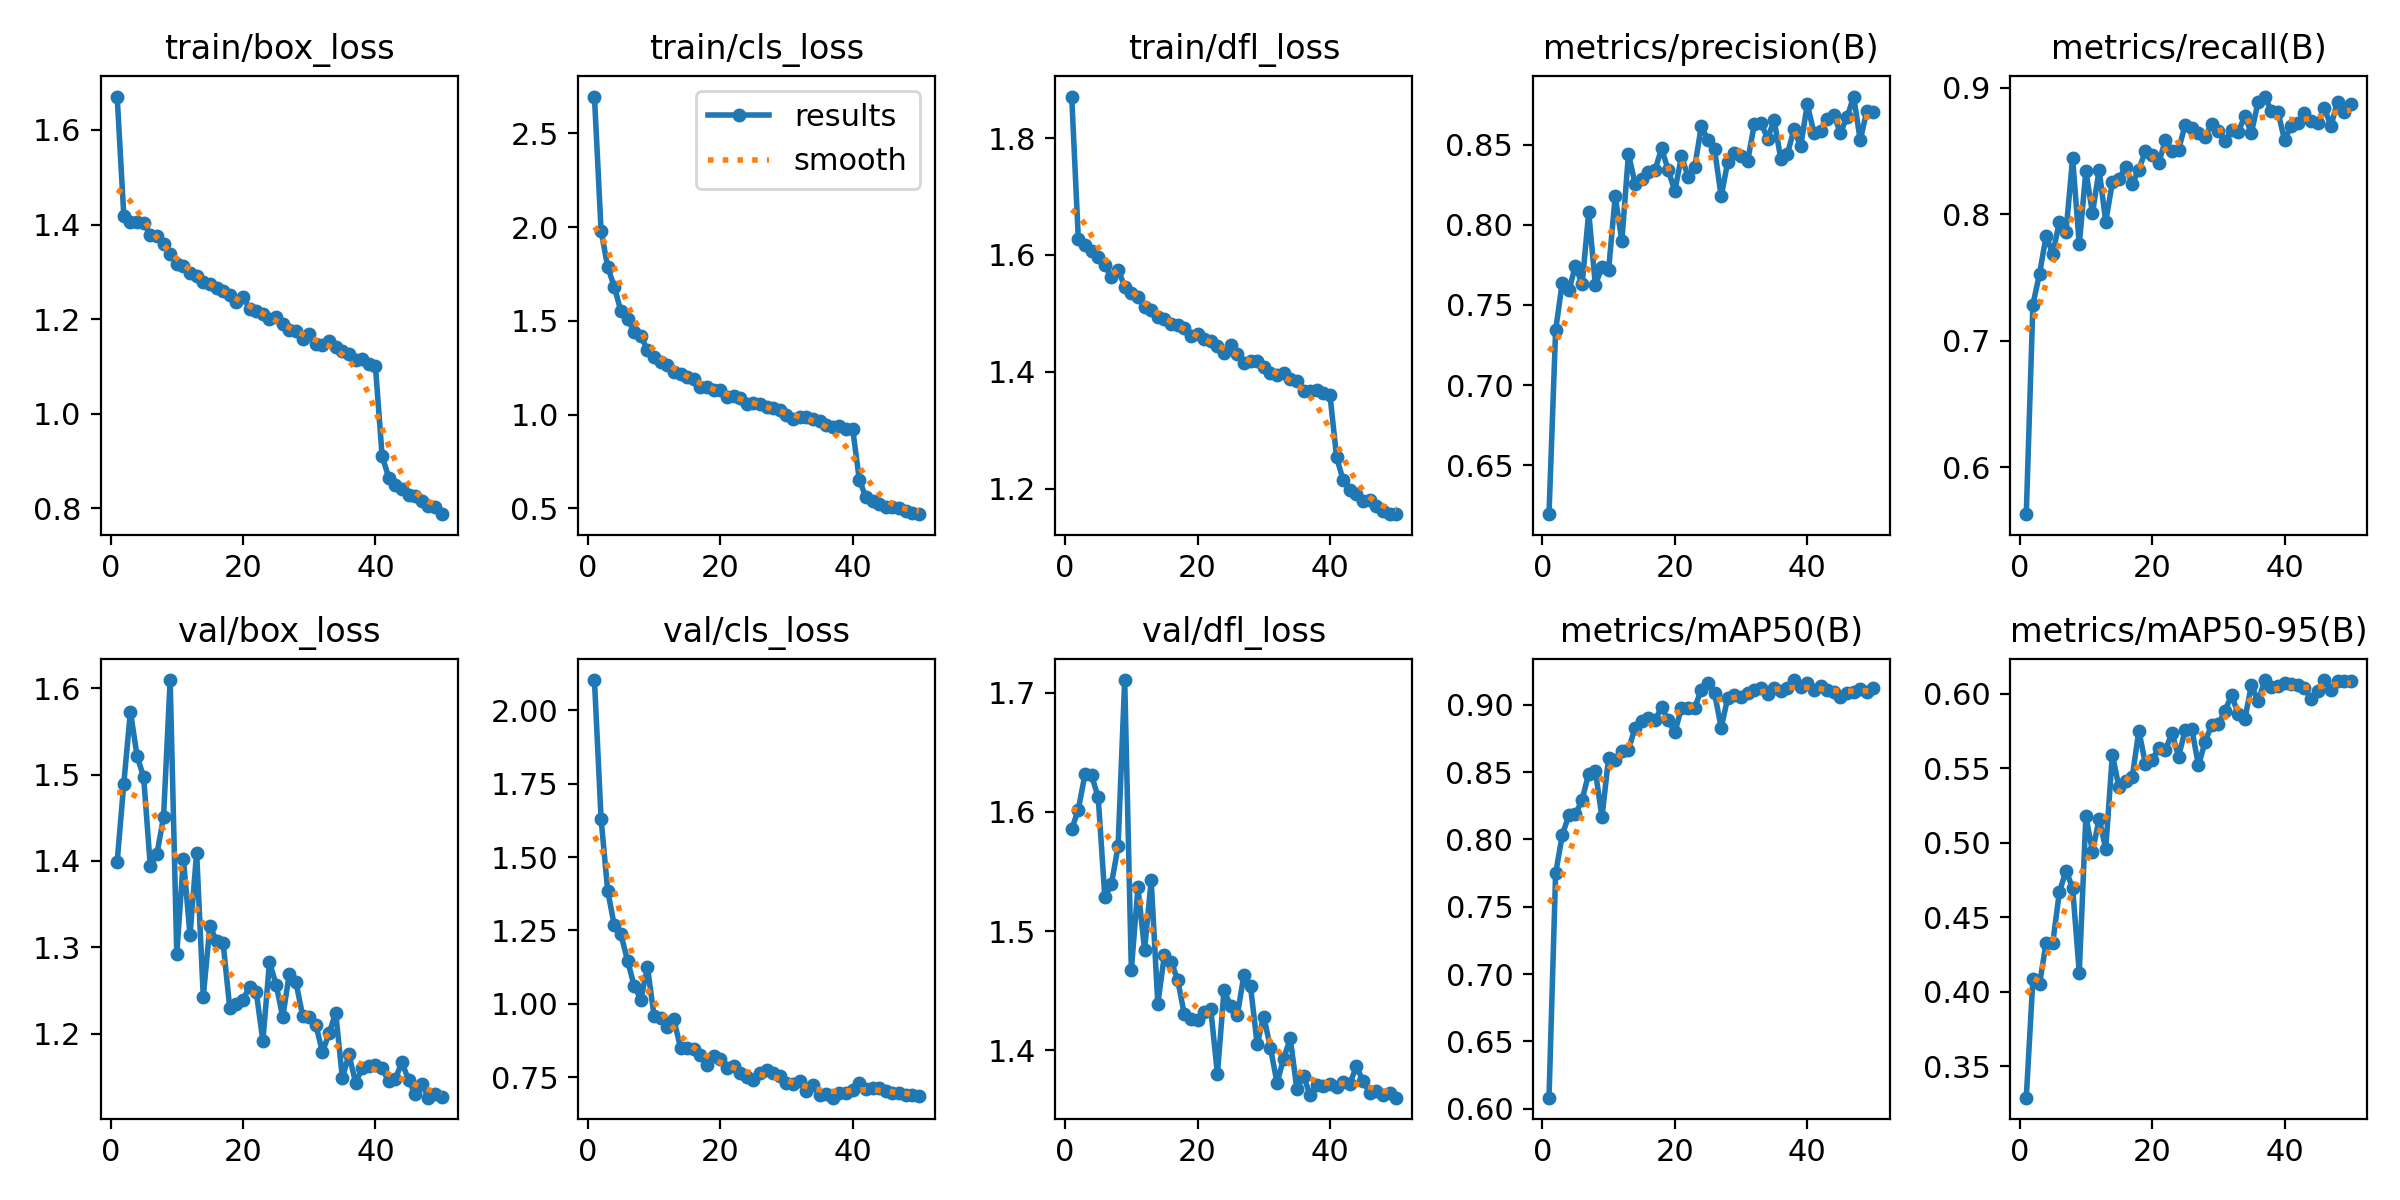

The file beside this chart, header and first rows:
epoch, time, train/box_loss, train/cls_loss, train/dfl_loss, metrics/precision(B), metrics/recall(B), metrics/mAP50(B), metrics/mAP50-95(B), val/box_loss, val/cls_loss, val/dfl_loss, lr/pg0, lr/pg1, lr/pg2, lr/pg3, lr/pg4, lr/pg5, lr/pg6, lr/pg7
1, 83.2, 1.671, 2.697, 1.871, 0.6194, 0.563, 0.6083, 0.3288, 1.399, 2.102, 1.586, 0.00199, 0.0006633, 0.00199, 0.0006633, 0.00199, 0.0006633, 0.00199, 0.0006633
2, 116.1, 1.419, 1.982, 1.627, 0.7341, 0.7286, 0.7747, 0.4081, 1.489, 1.63, 1.602, 0.003911, 0.001304, 0.003911, 0.001304, 0.003911, 0.001304, 0.003911, 0.001304
3, 144.9, 1.406, 1.787, 1.617, 0.7638, 0.7531, 0.8031, 0.4049, 1.573, 1.385, 1.632, 0.005753, 0.001918, 0.005753, 0.001918, 0.005753, 0.001918, 0.005753, 0.001918
4, 172.6, 1.405, 1.681, 1.606, 0.7592, 0.7831, 0.818, 0.4329, 1.522, 1.267, 1.631, 0.005644, 0.001881, 0.005644, 0.001881, 0.005644, 0.001881, 0.005644, 0.001881
5, 200.4, 1.402, 1.551, 1.596, 0.7743, 0.7686, 0.8186, 0.4326, 1.497, 1.237, 1.612, 0.005525, 0.001842, 0.005525, 0.001842, 0.005525, 0.001842, 0.005525, 0.001842
6, 228.2, 1.379, 1.51, 1.583, 0.7631, 0.7942, 0.8294, 0.4668, 1.394, 1.147, 1.528, 0.005406, 0.001802, 0.005406, 0.001802, 0.005406, 0.001802, 0.005406, 0.001802
7, 256, 1.376, 1.443, 1.562, 0.8078, 0.7864, 0.8489, 0.481, 1.408, 1.061, 1.54, 0.005287, 0.001762, 0.005287, 0.001762, 0.005287, 0.001762, 0.005287, 0.001762
8, 283.6, 1.359, 1.419, 1.575, 0.7622, 0.8443, 0.8508, 0.4695, 1.45, 1.014, 1.571, 0.005168, 0.001723, 0.005168, 0.001723, 0.005168, 0.001723, 0.005168, 0.001723
9, 311.2, 1.339, 1.345, 1.546, 0.7738, 0.7763, 0.8164, 0.4127, 1.609, 1.125, 1.711, 0.00505, 0.001683, 0.00505, 0.001683, 0.00505, 0.001683, 0.00505, 0.001683
10, 338.6, 1.316, 1.308, 1.535, 0.7718, 0.8343, 0.8605, 0.5178, 1.292, 0.9596, 1.468, 0.004931, 0.001644, 0.004931, 0.001644, 0.004931, 0.001644, 0.004931, 0.001644
11, 366.2, 1.312, 1.282, 1.527, 0.8179, 0.8009, 0.8592, 0.4939, 1.402, 0.9519, 1.537, 0.004812, 0.001604, 0.004812, 0.001604, 0.004812, 0.001604, 0.004812, 0.001604
12, 394, 1.298, 1.266, 1.511, 0.7899, 0.8354, 0.8656, 0.5159, 1.314, 0.9225, 1.484, 0.004693, 0.001564, 0.004693, 0.001564, 0.004693, 0.001564, 0.004693, 0.001564
13, 421.7, 1.292, 1.228, 1.506, 0.8444, 0.7942, 0.8665, 0.4958, 1.41, 0.9472, 1.543, 0.004574, 0.001525, 0.004574, 0.001525, 0.004574, 0.001525, 0.004574, 0.001525
14, 449.1, 1.278, 1.214, 1.494, 0.8255, 0.8254, 0.883, 0.5591, 1.243, 0.8501, 1.439, 0.004456, 0.001485, 0.004456, 0.001485, 0.004456, 0.001485, 0.004456, 0.001485
15, 476.4, 1.274, 1.2, 1.49, 0.8286, 0.828, 0.8879, 0.537, 1.325, 0.8484, 1.48, 0.004337, 0.001446, 0.004337, 0.001446, 0.004337, 0.001446, 0.004337, 0.001446
16, 503.7, 1.266, 1.188, 1.481, 0.8333, 0.8376, 0.8897, 0.5411, 1.308, 0.8449, 1.474, 0.004218, 0.001406, 0.004218, 0.001406, 0.004218, 0.001406, 0.004218, 0.001406
17, 531.3, 1.26, 1.148, 1.48, 0.8341, 0.8243, 0.8884, 0.5438, 1.305, 0.8254, 1.459, 0.004099, 0.001366, 0.004099, 0.001366, 0.004099, 0.001366, 0.004099, 0.001366
18, 558.8, 1.251, 1.147, 1.474, 0.8477, 0.8354, 0.8981, 0.5751, 1.23, 0.7926, 1.43, 0.00398, 0.001327, 0.00398, 0.001327, 0.00398, 0.001327, 0.00398, 0.001327
19, 586.2, 1.236, 1.13, 1.462, 0.8341, 0.8504, 0.8887, 0.5525, 1.235, 0.8216, 1.426, 0.003862, 0.001287, 0.003862, 0.001287, 0.003862, 0.001287, 0.003862, 0.001287
20, 613.6, 1.247, 1.133, 1.465, 0.8211, 0.8473, 0.8795, 0.5552, 1.239, 0.8141, 1.426, 0.003743, 0.001248, 0.003743, 0.001248, 0.003743, 0.001248, 0.003743, 0.001248
21, 641.3, 1.222, 1.095, 1.456, 0.8428, 0.8407, 0.8975, 0.5637, 1.255, 0.7816, 1.432, 0.003624, 0.001208, 0.003624, 0.001208, 0.003624, 0.001208, 0.003624, 0.001208
22, 668.4, 1.218, 1.098, 1.452, 0.8301, 0.8586, 0.8977, 0.5618, 1.248, 0.79, 1.434, 0.003505, 0.001168, 0.003505, 0.001168, 0.003505, 0.001168, 0.003505, 0.001168
23, 695.6, 1.212, 1.087, 1.443, 0.8359, 0.85, 0.8977, 0.5737, 1.192, 0.764, 1.38, 0.003386, 0.001129, 0.003386, 0.001129, 0.003386, 0.001129, 0.003386, 0.001129
24, 723, 1.201, 1.055, 1.432, 0.8615, 0.8513, 0.9112, 0.5576, 1.283, 0.7514, 1.451, 0.003268, 0.001089, 0.003268, 0.001089, 0.003268, 0.001089, 0.003268, 0.001089
25, 750.6, 1.204, 1.064, 1.445, 0.853, 0.871, 0.9161, 0.5757, 1.257, 0.7402, 1.437, 0.003149, 0.00105, 0.003149, 0.00105, 0.003149, 0.00105, 0.003149, 0.00105
26, 778, 1.189, 1.058, 1.43, 0.8471, 0.8687, 0.9085, 0.5762, 1.219, 0.7639, 1.43, 0.00303, 0.00101, 0.00303, 0.00101, 0.00303, 0.00101, 0.00303, 0.00101
27, 805.1, 1.177, 1.039, 1.416, 0.8178, 0.8643, 0.8829, 0.5517, 1.27, 0.7759, 1.463, 0.002911, 0.0009704, 0.002911, 0.0009704, 0.002911, 0.0009704, 0.002911, 0.0009704
28, 832.3, 1.174, 1.037, 1.418, 0.8395, 0.8611, 0.9053, 0.5676, 1.26, 0.7649, 1.454, 0.002792, 0.0009308, 0.002792, 0.0009308, 0.002792, 0.0009308, 0.002792, 0.0009308
29, 859.7, 1.159, 1.022, 1.418, 0.8448, 0.8717, 0.9071, 0.579, 1.221, 0.7554, 1.405, 0.002674, 0.0008912, 0.002674, 0.0008912, 0.002674, 0.0008912, 0.002674, 0.0008912
30, 887.4, 1.169, 0.9961, 1.409, 0.843, 0.8658, 0.9056, 0.5793, 1.219, 0.7301, 1.428, 0.002555, 0.0008516, 0.002555, 0.0008516, 0.002555, 0.0008516, 0.002555, 0.0008516
31, 914.9, 1.148, 0.978, 1.398, 0.8399, 0.858, 0.9088, 0.5883, 1.21, 0.7291, 1.402, 0.002436, 0.000812, 0.002436, 0.000812, 0.002436, 0.000812, 0.002436, 0.000812
32, 942.3, 1.145, 0.9891, 1.394, 0.8627, 0.8665, 0.9106, 0.5989, 1.179, 0.7369, 1.373, 0.002317, 0.0007724, 0.002317, 0.0007724, 0.002317, 0.0007724, 0.002317, 0.0007724
33, 969.5, 1.155, 0.9891, 1.399, 0.8637, 0.8654, 0.9123, 0.5863, 1.201, 0.7038, 1.393, 0.002198, 0.0007328, 0.002198, 0.0007328, 0.002198, 0.0007328, 0.002198, 0.0007328
34, 996.9, 1.141, 0.9786, 1.387, 0.8539, 0.8774, 0.9076, 0.5827, 1.224, 0.7227, 1.41, 0.00208, 0.0006932, 0.00208, 0.0006932, 0.00208, 0.0006932, 0.00208, 0.0006932
35, 1024, 1.133, 0.9683, 1.385, 0.8653, 0.8646, 0.9122, 0.6058, 1.149, 0.6892, 1.368, 0.001961, 0.0006536, 0.001961, 0.0006536, 0.001961, 0.0006536, 0.001961, 0.0006536
36, 1052, 1.126, 0.9461, 1.368, 0.8411, 0.8888, 0.9099, 0.5947, 1.176, 0.6948, 1.379, 0.001842, 0.000614, 0.001842, 0.000614, 0.001842, 0.000614, 0.001842, 0.000614
37, 1079, 1.114, 0.9362, 1.368, 0.8443, 0.8932, 0.9125, 0.6088, 1.143, 0.6808, 1.362, 0.001723, 0.0005744, 0.001723, 0.0005744, 0.001723, 0.0005744, 0.001723, 0.0005744
38, 1107, 1.116, 0.9379, 1.369, 0.8597, 0.8821, 0.9183, 0.6046, 1.16, 0.6979, 1.371, 0.001604, 0.0005348, 0.001604, 0.0005348, 0.001604, 0.0005348, 0.001604, 0.0005348
39, 1134, 1.105, 0.9237, 1.363, 0.8489, 0.8812, 0.9133, 0.6048, 1.163, 0.6972, 1.37, 0.001486, 0.0004952, 0.001486, 0.0004952, 0.001486, 0.0004952, 0.001486, 0.0004952
40, 1161, 1.1, 0.9214, 1.359, 0.8752, 0.8587, 0.9157, 0.6071, 1.164, 0.7069, 1.372, 0.001367, 0.0004556, 0.001367, 0.0004556, 0.001367, 0.0004556, 0.001367, 0.0004556
41, 1190, 0.9115, 0.6507, 1.253, 0.8575, 0.8701, 0.9109, 0.6062, 1.16, 0.732, 1.369, 0.001248, 0.000416, 0.001248, 0.000416, 0.001248, 0.000416, 0.001248, 0.000416
42, 1217, 0.8651, 0.5586, 1.214, 0.8588, 0.8726, 0.9141, 0.6058, 1.146, 0.7099, 1.373, 0.001129, 0.0003764, 0.001129, 0.0003764, 0.001129, 0.0003764, 0.001129, 0.0003764
43, 1244, 0.8503, 0.5386, 1.197, 0.8658, 0.8799, 0.9109, 0.6035, 1.148, 0.7127, 1.372, 0.00101, 0.0003368, 0.00101, 0.0003368, 0.00101, 0.0003368, 0.00101, 0.0003368
44, 1270, 0.8402, 0.5256, 1.191, 0.8684, 0.8737, 0.9095, 0.5965, 1.167, 0.7129, 1.387, 0.0008916, 0.0002972, 0.0008916, 0.0002972, 0.0008916, 0.0002972, 0.0008916, 0.0002972
45, 1297, 0.8278, 0.5048, 1.179, 0.8575, 0.8721, 0.906, 0.6015, 1.147, 0.7042, 1.374, 0.0007728, 0.0002576, 0.0007728, 0.0002576, 0.0007728, 0.0002576, 0.0007728, 0.0002576
46, 1324, 0.8272, 0.5061, 1.181, 0.867, 0.8843, 0.9088, 0.609, 1.13, 0.6967, 1.365, 0.000654, 0.000218, 0.000654, 0.000218, 0.000654, 0.000218, 0.000654, 0.000218
47, 1351, 0.8162, 0.5009, 1.17, 0.8801, 0.8699, 0.9092, 0.6027, 1.142, 0.6979, 1.366, 0.0005352, 0.0001784, 0.0005352, 0.0001784, 0.0005352, 0.0001784, 0.0005352, 0.0001784
48, 1378, 0.8042, 0.4863, 1.161, 0.8528, 0.8893, 0.9119, 0.6086, 1.126, 0.6914, 1.363, 0.0004164, 0.0001388, 0.0004164, 0.0001388, 0.0004164, 0.0001388, 0.0004164, 0.0001388
49, 1404, 0.8028, 0.4775, 1.156, 0.8712, 0.8807, 0.9094, 0.6085, 1.131, 0.6894, 1.365, 0.0002976, 9.92e-05, 0.0002976, 9.92e-05, 0.0002976, 9.92e-05, 0.0002976, 9.92e-05
50, 1431, 0.7878, 0.4687, 1.157, 0.8704, 0.8877, 0.9124, 0.6087, 1.126, 0.6854, 1.36, 0.0001788, 5.96e-05, 0.0001788, 5.96e-05, 0.0001788, 5.96e-05, 0.0001788, 5.96e-05
